Labelled photos from "70-15-15", an image-classification folder in dean-fahreza/My-Python-Notebook. The possible labels are: healthy, septoria leaf blotch, strip rust, stripe rust.

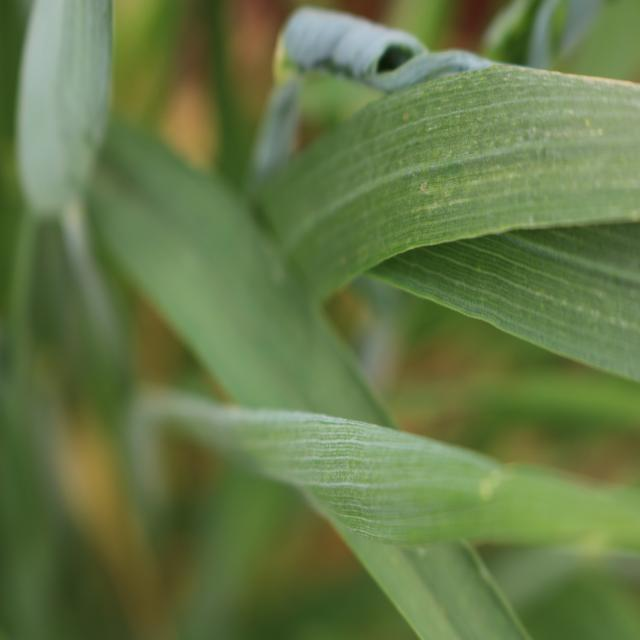
Label: healthy

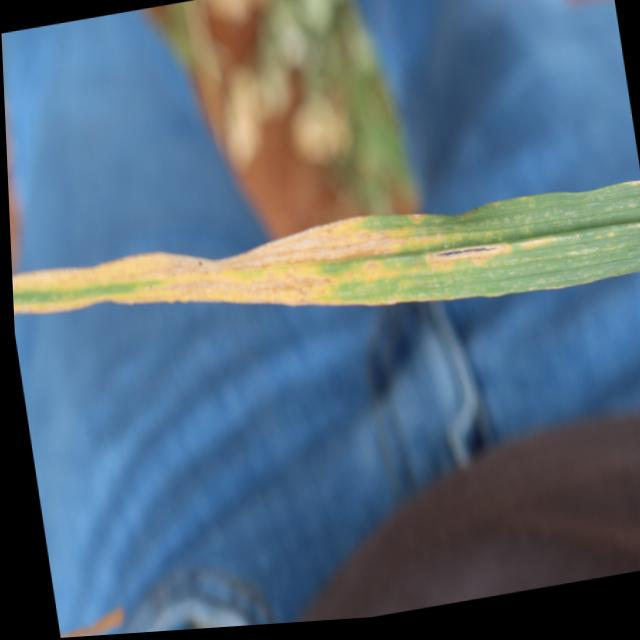
Label: septoria leaf blotch

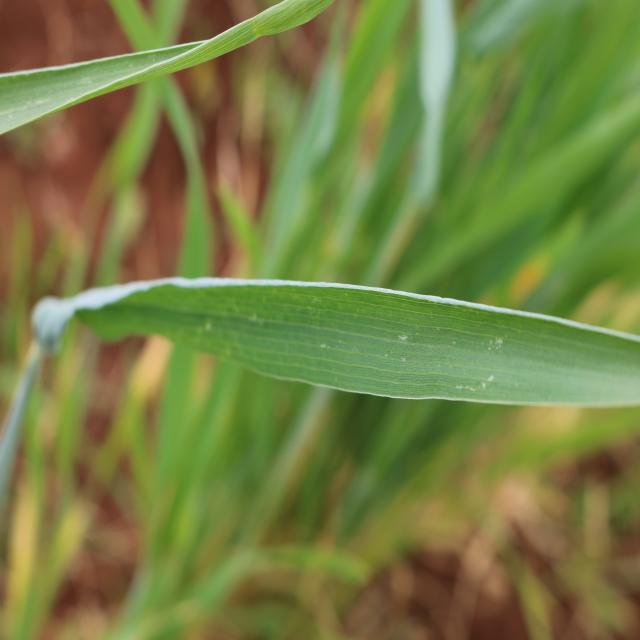
Label: healthy

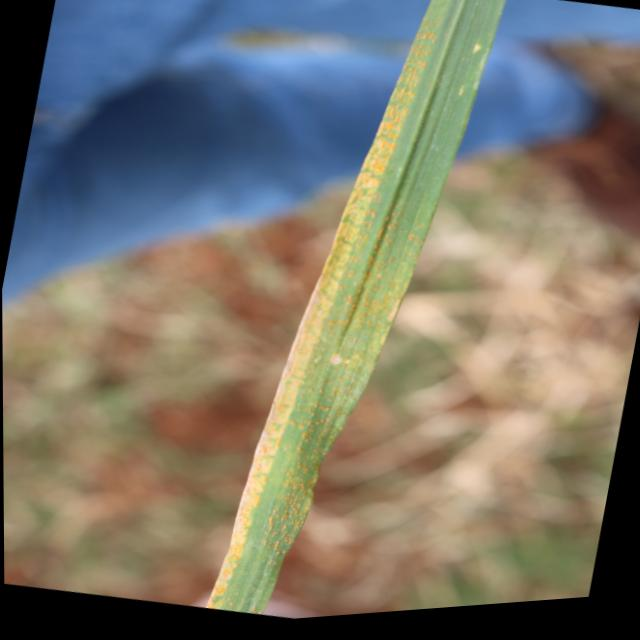
Label: stripe rust

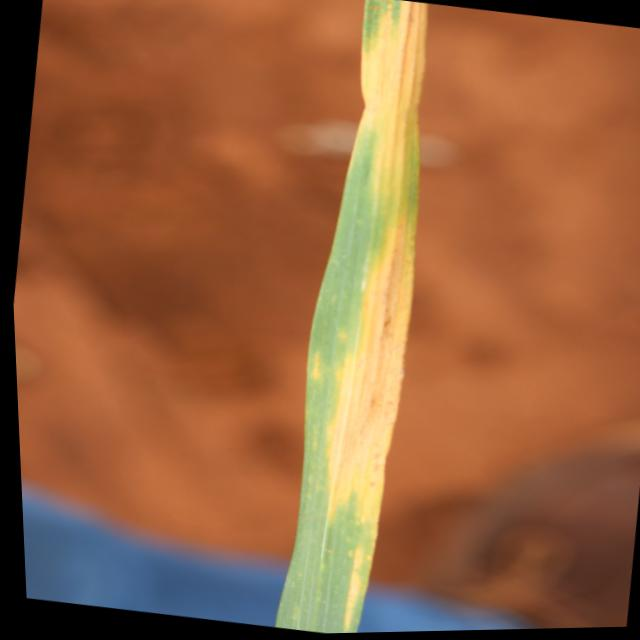
Label: septoria leaf blotch

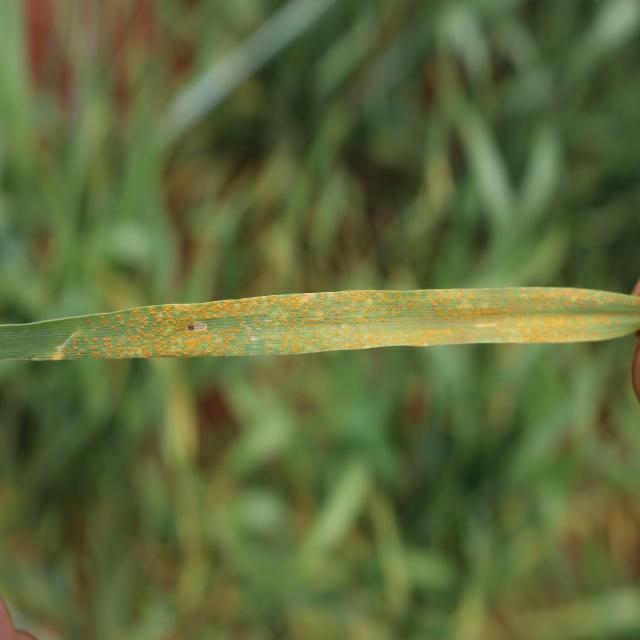
Label: stripe rust
